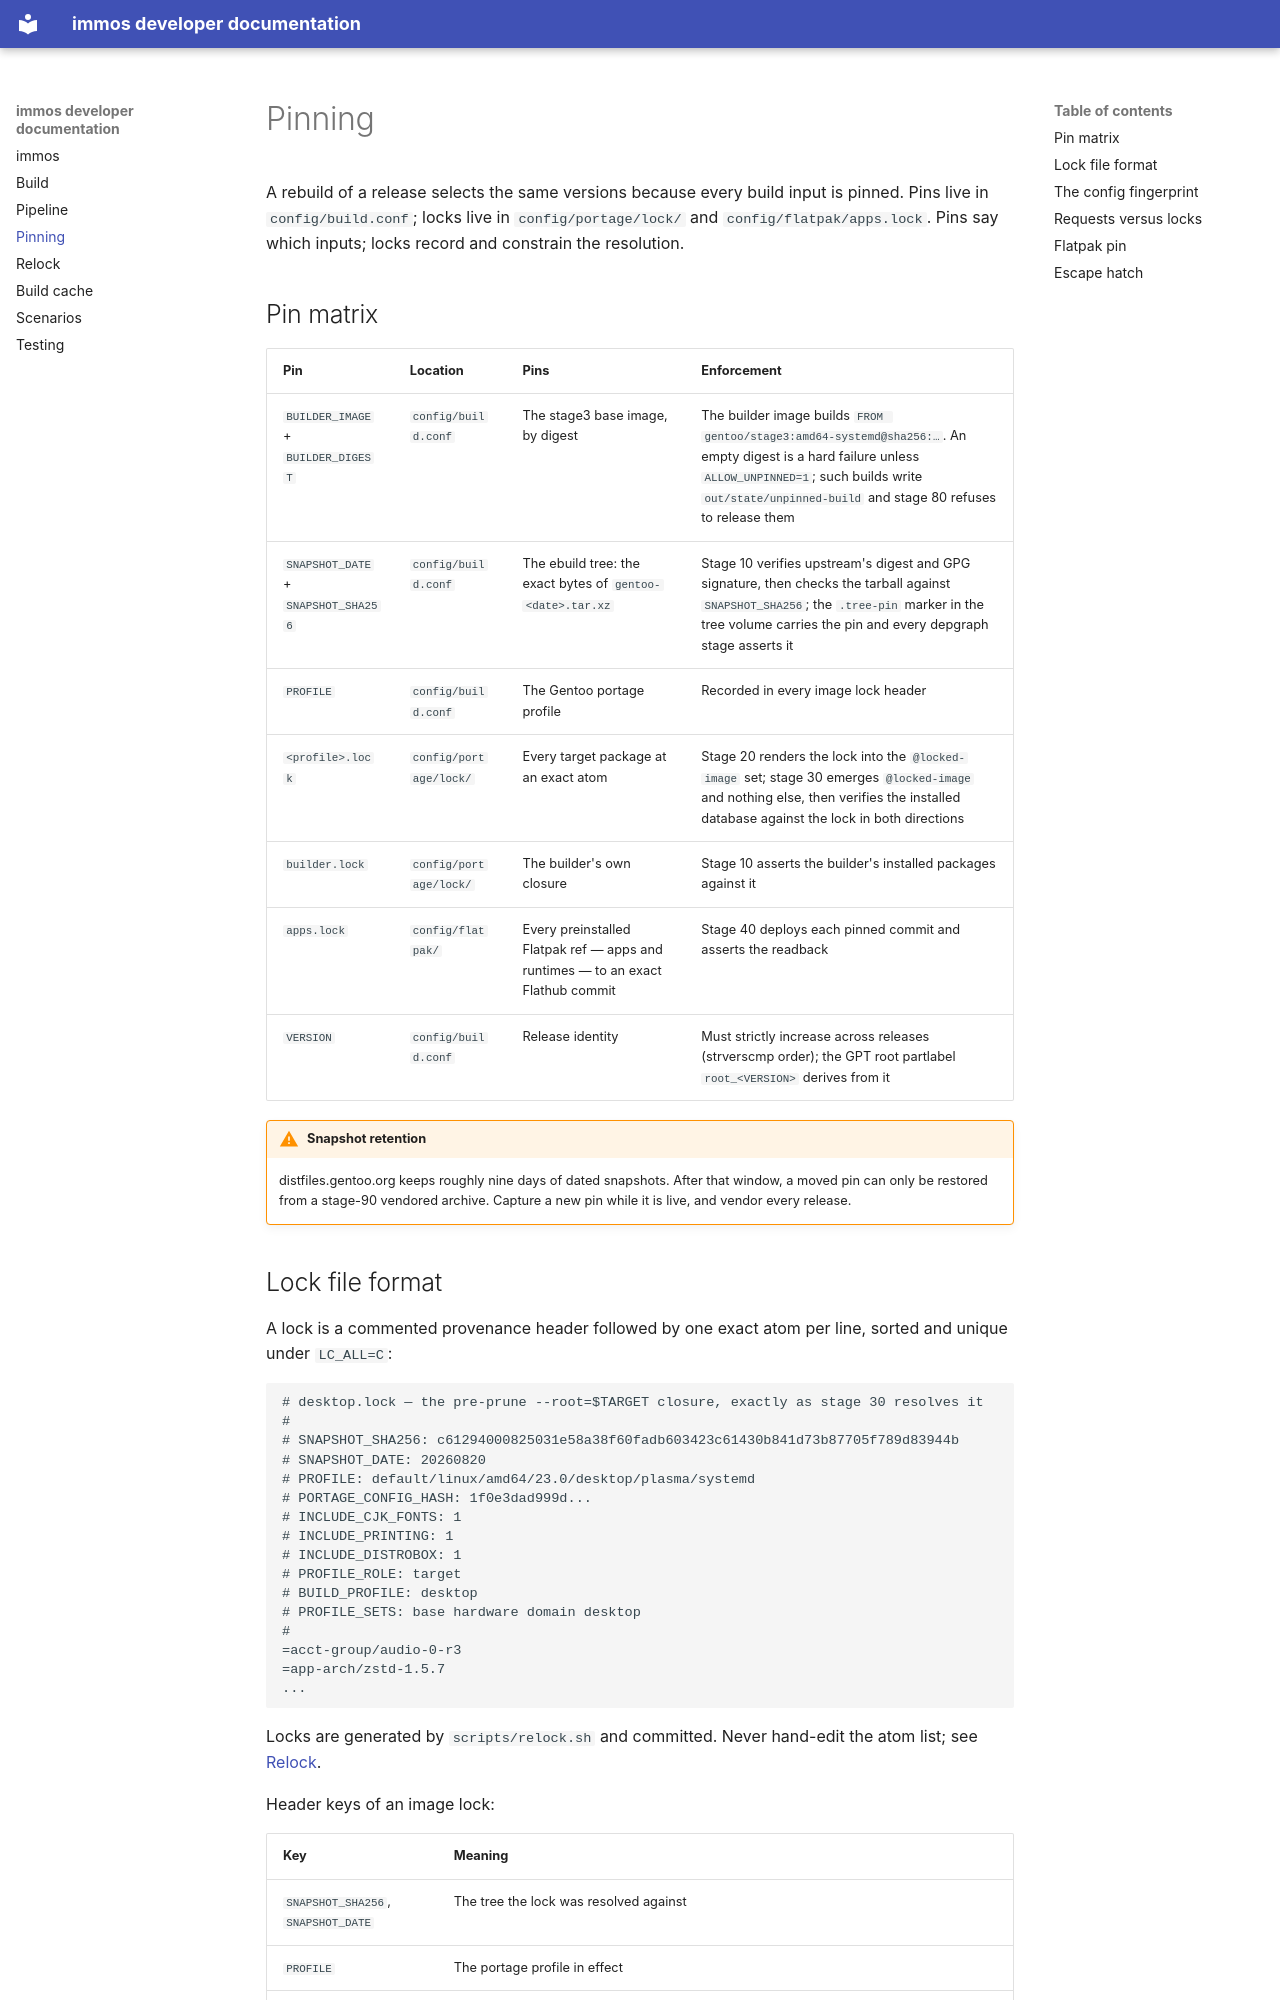

repository: artlucas/gentoo-immutable-os · page: pinning/index.html · generator: mkdocs

# Pinning

A rebuild of a release selects the same versions because every build input is pinned. Pins live in `config/build.conf`; locks live in `config/portage/lock/` and `config/flatpak/apps.lock`. Pins say which inputs; locks record and constrain the resolution.

## Pin matrix

| Pin | Location | Pins | Enforcement |
|---|---|---|---|
| `BUILDER_IMAGE` + `BUILDER_DIGEST` | `config/build.conf` | The stage3 base image, by digest | The builder image builds `FROM gentoo/stage3:amd64-systemd@sha256:…`. An empty digest is a hard failure unless `ALLOW_UNPINNED=1`; such builds write `out/state/unpinned-build` and stage 80 refuses to release them |
| `SNAPSHOT_DATE` + `SNAPSHOT_SHA256` | `config/build.conf` | The ebuild tree: the exact bytes of `gentoo-<date>.tar.xz` | Stage 10 verifies upstream's digest and GPG signature, then checks the tarball against `SNAPSHOT_SHA256`; the `.tree-pin` marker in the tree volume carries the pin and every depgraph stage asserts it |
| `PROFILE` | `config/build.conf` | The Gentoo portage profile | Recorded in every image lock header |
| `<profile>.lock` | `config/portage/lock/` | Every target package at an exact atom | Stage 20 renders the lock into the `@locked-image` set; stage 30 emerges `@locked-image` and nothing else, then verifies the installed database against the lock in both directions |
| `builder.lock` | `config/portage/lock/` | The builder's own closure | Stage 10 asserts the builder's installed packages against it |
| `apps.lock` | `config/flatpak/` | Every preinstalled Flatpak ref — apps and runtimes — to an exact Flathub commit | Stage 40 deploys each pinned commit and asserts the readback |
| `VERSION` | `config/build.conf` | Release identity | Must strictly increase across releases (strverscmp order); the GPT root partlabel `root_<VERSION>` derives from it |

!!! warning "Snapshot retention"
    distfiles.gentoo.org keeps roughly nine days of dated snapshots. After that window, a moved pin can only be restored from a stage-90 vendored archive. Capture a new pin while it is live, and vendor every release.
